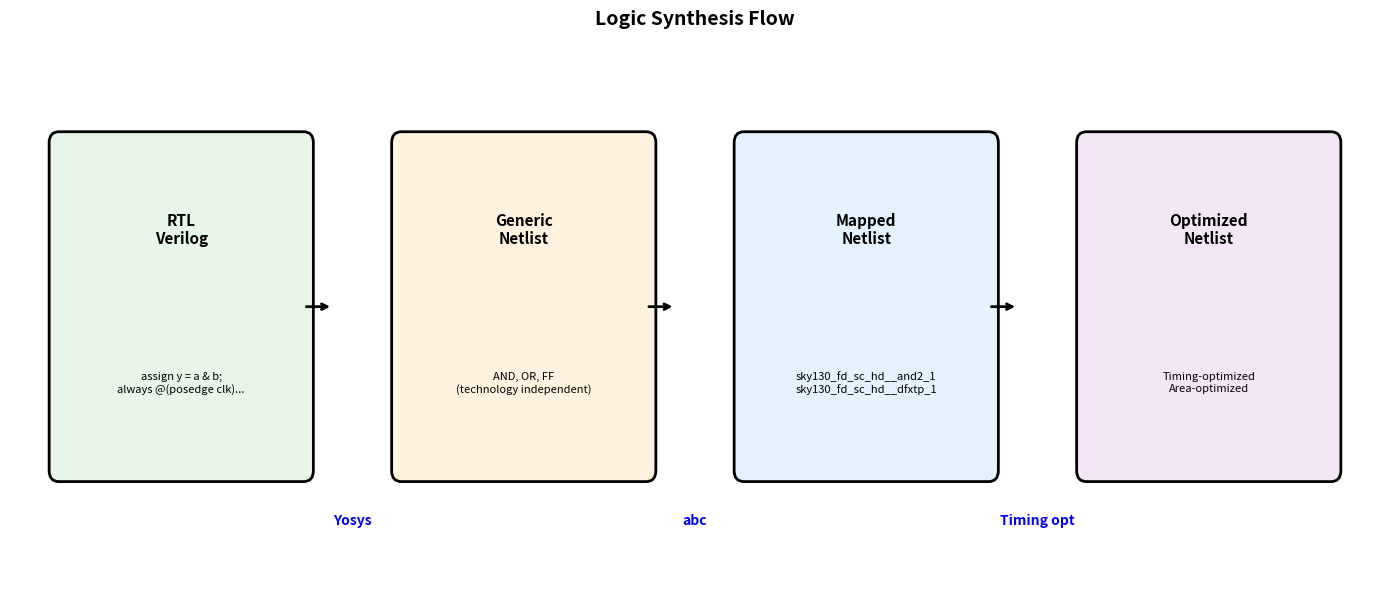
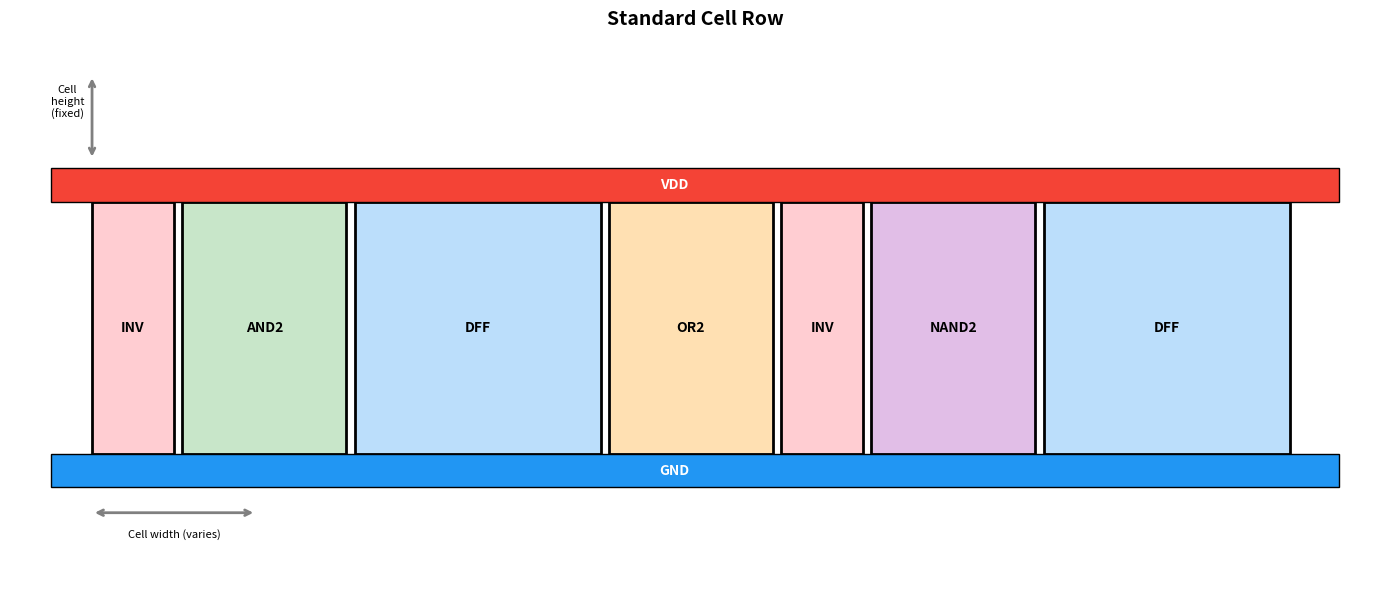
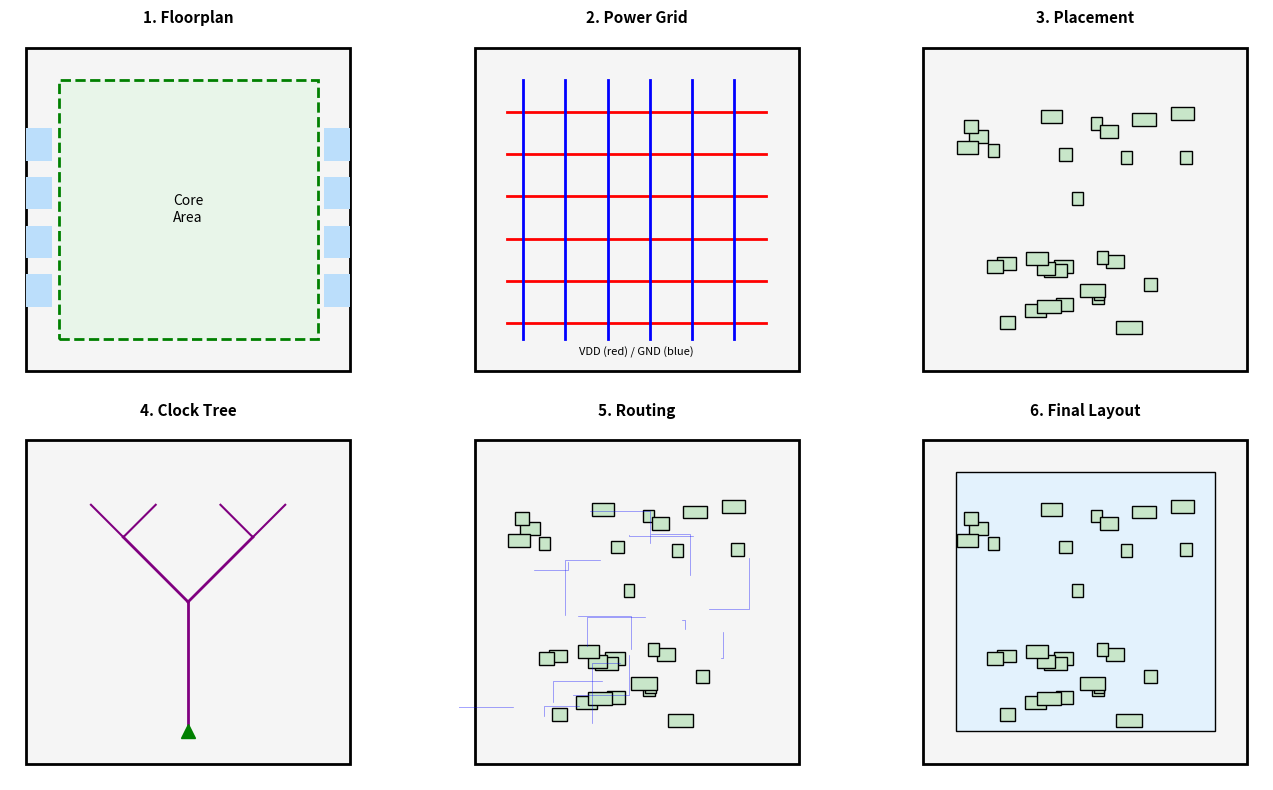
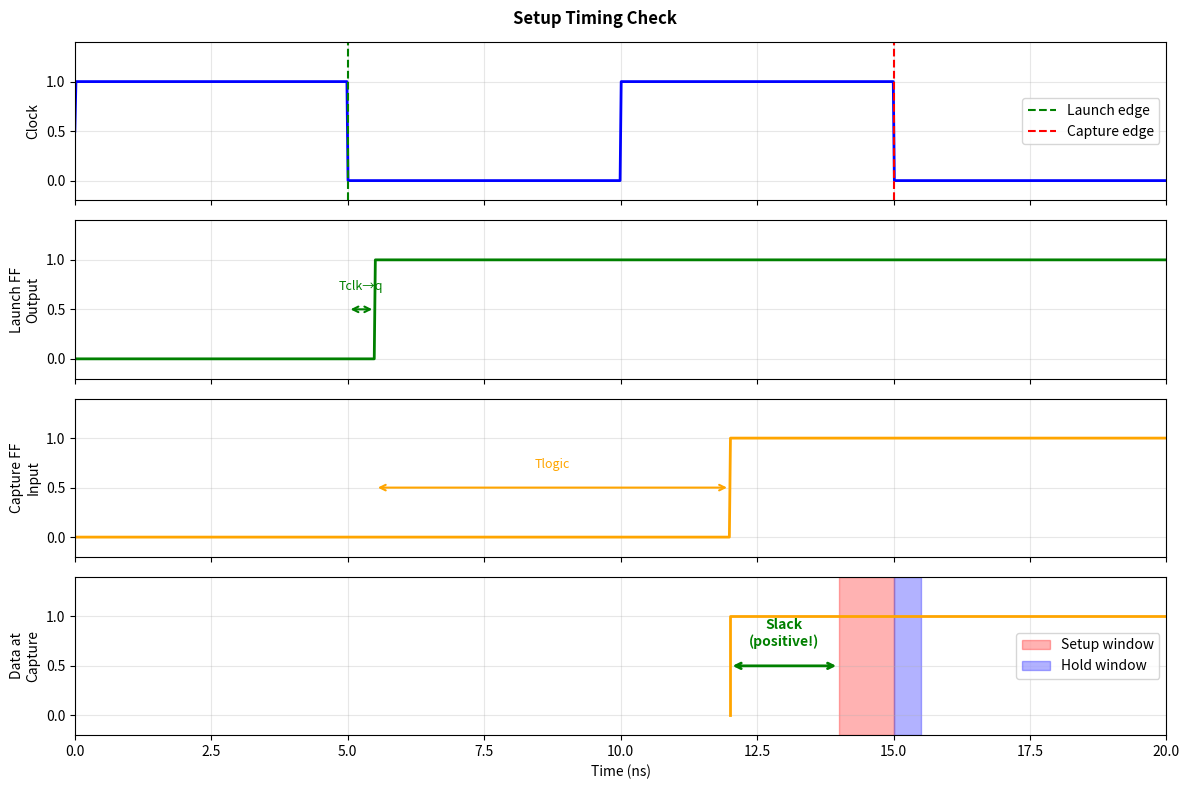

Write Python code to recreate these figures, in order.
# Setup
import matplotlib.pyplot as plt
import matplotlib.patches as patches
from matplotlib.patches import FancyBboxPatch, Rectangle, FancyArrowPatch
import numpy as np

print("Setup complete.")

# Synthesis flow visualization
fig, ax = plt.subplots(figsize=(14, 6))

stages = [
    ('RTL\nVerilog', '#E8F5E9', 'assign y = a & b;\nalways @(posedge clk)...'),
    ('Generic\nNetlist', '#FFF3E0', 'AND, OR, FF\n(technology independent)'),
    ('Mapped\nNetlist', '#E3F2FD', 'sky130_fd_sc_hd__and2_1\nsky130_fd_sc_hd__dfxtp_1'),
    ('Optimized\nNetlist', '#F3E5F5', 'Timing-optimized\nArea-optimized'),
]

for i, (name, color, desc) in enumerate(stages):
    x = i * 3.5 + 0.5
    ax.add_patch(FancyBboxPatch((x, 1), 2.5, 3, boxstyle="round,pad=0.1",
                 facecolor=color, edgecolor='black', linewidth=2))
    ax.text(x + 1.25, 3.2, name, ha='center', va='center', fontsize=11, fontweight='bold')
    ax.text(x + 1.25, 1.8, desc, ha='center', va='center', fontsize=8, style='italic')
    
    if i < len(stages) - 1:
        ax.annotate('', xy=(x + 2.8, 2.5), xytext=(x + 2.5, 2.5),
                   arrowprops=dict(arrowstyle='->', color='black', lw=2))

# Tool labels
ax.text(3.5, 0.5, 'Yosys', ha='center', fontsize=10, color='blue', fontweight='bold')
ax.text(7, 0.5, 'abc', ha='center', fontsize=10, color='blue', fontweight='bold')
ax.text(10.5, 0.5, 'Timing opt', ha='center', fontsize=10, color='blue', fontweight='bold')

ax.set_xlim(0, 14)
ax.set_ylim(0, 5)
ax.set_title('Logic Synthesis Flow', fontsize=14, fontweight='bold')
ax.axis('off')

plt.tight_layout()
plt.show()

# Standard cell layout concept
fig, ax = plt.subplots(figsize=(14, 6))

# Draw cell row
cells = [
    ('INV', 1, '#FFCDD2'),
    ('AND2', 2, '#C8E6C9'),
    ('DFF', 3, '#BBDEFB'),
    ('OR2', 2, '#FFE0B2'),
    ('INV', 1, '#FFCDD2'),
    ('NAND2', 2, '#E1BEE7'),
    ('DFF', 3, '#BBDEFB'),
]

x = 0.5
for name, width, color in cells:
    # Cell body
    ax.add_patch(Rectangle((x, 1), width, 3, facecolor=color, edgecolor='black', linewidth=2))
    ax.text(x + width/2, 2.5, name, ha='center', va='center', fontsize=10, fontweight='bold')
    x += width + 0.1

# Power rails
ax.add_patch(Rectangle((0, 4), x + 0.5, 0.4, facecolor='#F44336', edgecolor='black'))
ax.text(x/2, 4.2, 'VDD', ha='center', va='center', fontsize=10, color='white', fontweight='bold')

ax.add_patch(Rectangle((0, 0.6), x + 0.5, 0.4, facecolor='#2196F3', edgecolor='black'))
ax.text(x/2, 0.8, 'GND', ha='center', va='center', fontsize=10, color='white', fontweight='bold')

# Annotations
ax.annotate('', xy=(0.5, 5.5), xytext=(0.5, 4.5),
           arrowprops=dict(arrowstyle='<->', color='gray', lw=2))
ax.text(0.2, 5, 'Cell\nheight\n(fixed)', fontsize=8, ha='center')

ax.annotate('', xy=(0.5, 0.3), xytext=(2.5, 0.3),
           arrowprops=dict(arrowstyle='<->', color='gray', lw=2))
ax.text(1.5, 0, 'Cell width (varies)', fontsize=8, ha='center')

ax.set_xlim(-0.5, x + 1)
ax.set_ylim(-0.5, 6)
ax.set_title('Standard Cell Row', fontsize=14, fontweight='bold')
ax.axis('off')

plt.tight_layout()
plt.show()

print("Standard cells have fixed height and variable width.")
print("They're placed in rows and share power rails.")

# P&R stages visualization
fig, axes = plt.subplots(2, 3, figsize=(14, 8))
axes = axes.flatten()

titles = ['1. Floorplan', '2. Power Grid', '3. Placement', 
          '4. Clock Tree', '5. Routing', '6. Final Layout']

for idx, (ax, title) in enumerate(zip(axes, titles)):
    # Chip boundary
    ax.add_patch(Rectangle((0, 0), 10, 10, facecolor='#F5F5F5', edgecolor='black', linewidth=2))
    
    if idx == 0:  # Floorplan
        ax.add_patch(Rectangle((1, 1), 8, 8, facecolor='#E8F5E9', edgecolor='green', linewidth=2, linestyle='--'))
        ax.text(5, 5, 'Core\nArea', ha='center', va='center', fontsize=10)
        # I/O pads
        for i in range(4):
            ax.add_patch(Rectangle((0, 2 + i*1.5), 0.8, 1, facecolor='#BBDEFB'))
            ax.add_patch(Rectangle((9.2, 2 + i*1.5), 0.8, 1, facecolor='#BBDEFB'))
            
    elif idx == 1:  # Power
        for i in range(6):
            ax.plot([1, 9], [1.5 + i*1.3, 1.5 + i*1.3], 'r-', linewidth=2)
        for i in range(6):
            ax.plot([1.5 + i*1.3, 1.5 + i*1.3], [1, 9], 'b-', linewidth=2)
        ax.text(5, 0.5, 'VDD (red) / GND (blue)', ha='center', fontsize=8)
            
    elif idx == 2:  # Placement
        np.random.seed(42)
        for i in range(30):
            x, y = np.random.uniform(1, 8), np.random.uniform(1, 8)
            w = np.random.uniform(0.3, 0.8)
            ax.add_patch(Rectangle((x, y), w, 0.4, facecolor='#C8E6C9', edgecolor='black'))
            
    elif idx == 3:  # Clock tree
        ax.plot([5, 5], [1, 5], 'purple', linewidth=2)
        ax.plot([5, 3], [5, 7], 'purple', linewidth=2)
        ax.plot([5, 7], [5, 7], 'purple', linewidth=2)
        ax.plot([3, 2], [7, 8], 'purple', linewidth=1.5)
        ax.plot([3, 4], [7, 8], 'purple', linewidth=1.5)
        ax.plot([7, 6], [7, 8], 'purple', linewidth=1.5)
        ax.plot([7, 8], [7, 8], 'purple', linewidth=1.5)
        ax.plot([5], [1], 'g^', markersize=10)
        
    elif idx == 4:  # Routing
        np.random.seed(42)
        for i in range(30):
            x, y = np.random.uniform(1, 8), np.random.uniform(1, 8)
            w = np.random.uniform(0.3, 0.8)
            ax.add_patch(Rectangle((x, y), w, 0.4, facecolor='#C8E6C9', edgecolor='black'))
        # Some routes
        for i in range(15):
            x1, y1 = np.random.uniform(1, 8), np.random.uniform(1, 8)
            x2 = x1 + np.random.uniform(-2, 2)
            y2 = y1 + np.random.uniform(-2, 2)
            ax.plot([x1, x2, x2], [y1, y1, y2], 'b-', linewidth=0.5, alpha=0.5)
            
    elif idx == 5:  # Final
        # Filled area
        ax.add_patch(Rectangle((1, 1), 8, 8, facecolor='#E3F2FD', edgecolor='black'))
        # Cells
        np.random.seed(42)
        for i in range(30):
            x, y = np.random.uniform(1, 8), np.random.uniform(1, 8)
            w = np.random.uniform(0.3, 0.8)
            ax.add_patch(Rectangle((x, y), w, 0.4, facecolor='#C8E6C9', edgecolor='black'))
    
    ax.set_xlim(-0.5, 10.5)
    ax.set_ylim(-0.5, 10.5)
    ax.set_aspect('equal')
    ax.set_title(title, fontsize=11, fontweight='bold')
    ax.axis('off')

plt.tight_layout()
plt.show()

# Setup timing diagram
fig, axes = plt.subplots(4, 1, figsize=(12, 8), sharex=True)

t = np.linspace(0, 20, 1000)

# Clock
clk = 0.5 + 0.5 * np.sign(np.sin(2 * np.pi * t / 10))
axes[0].plot(t, clk, 'b-', linewidth=2)
axes[0].set_ylabel('Clock', fontsize=10)
axes[0].axvline(x=5, color='green', linestyle='--', label='Launch edge')
axes[0].axvline(x=15, color='red', linestyle='--', label='Capture edge')
axes[0].legend(loc='right')

# Launch data
d_launch = np.zeros_like(t)
d_launch[t > 5.5] = 1  # Data changes after clk-to-q delay
axes[1].plot(t, d_launch, 'g-', linewidth=2)
axes[1].set_ylabel('Launch FF\nOutput', fontsize=10)
axes[1].annotate('', xy=(5.5, 0.5), xytext=(5, 0.5),
                arrowprops=dict(arrowstyle='<->', color='green', lw=1.5))
axes[1].text(5.25, 0.7, 'Tclk→q', fontsize=9, ha='center', color='green')

# After combinational logic
d_capture = np.zeros_like(t)
d_capture[t > 12] = 1  # Data arrives after logic delay
axes[2].plot(t, d_capture, 'orange', linewidth=2)
axes[2].set_ylabel('Capture FF\nInput', fontsize=10)
axes[2].annotate('', xy=(12, 0.5), xytext=(5.5, 0.5),
                arrowprops=dict(arrowstyle='<->', color='orange', lw=1.5))
axes[2].text(8.75, 0.7, 'Tlogic', fontsize=9, ha='center', color='orange')

# Setup requirement
axes[3].axvspan(14, 15, alpha=0.3, color='red', label='Setup window')
axes[3].axvspan(15, 15.5, alpha=0.3, color='blue', label='Hold window')
axes[3].plot([12, 12, 20], [0, 1, 1], 'orange', linewidth=2)
axes[3].set_ylabel('Data at\nCapture', fontsize=10)
axes[3].set_xlabel('Time (ns)', fontsize=10)
axes[3].legend(loc='right')

# Slack annotation
axes[3].annotate('', xy=(14, 0.5), xytext=(12, 0.5),
                arrowprops=dict(arrowstyle='<->', color='green', lw=2))
axes[3].text(13, 0.7, 'Slack\n(positive!)', fontsize=10, ha='center', color='green', fontweight='bold')

for ax in axes:
    ax.set_ylim(-0.2, 1.4)
    ax.grid(True, alpha=0.3)
    ax.set_xlim(0, 20)

plt.suptitle('Setup Timing Check', fontsize=12, fontweight='bold')
plt.tight_layout()
plt.show()